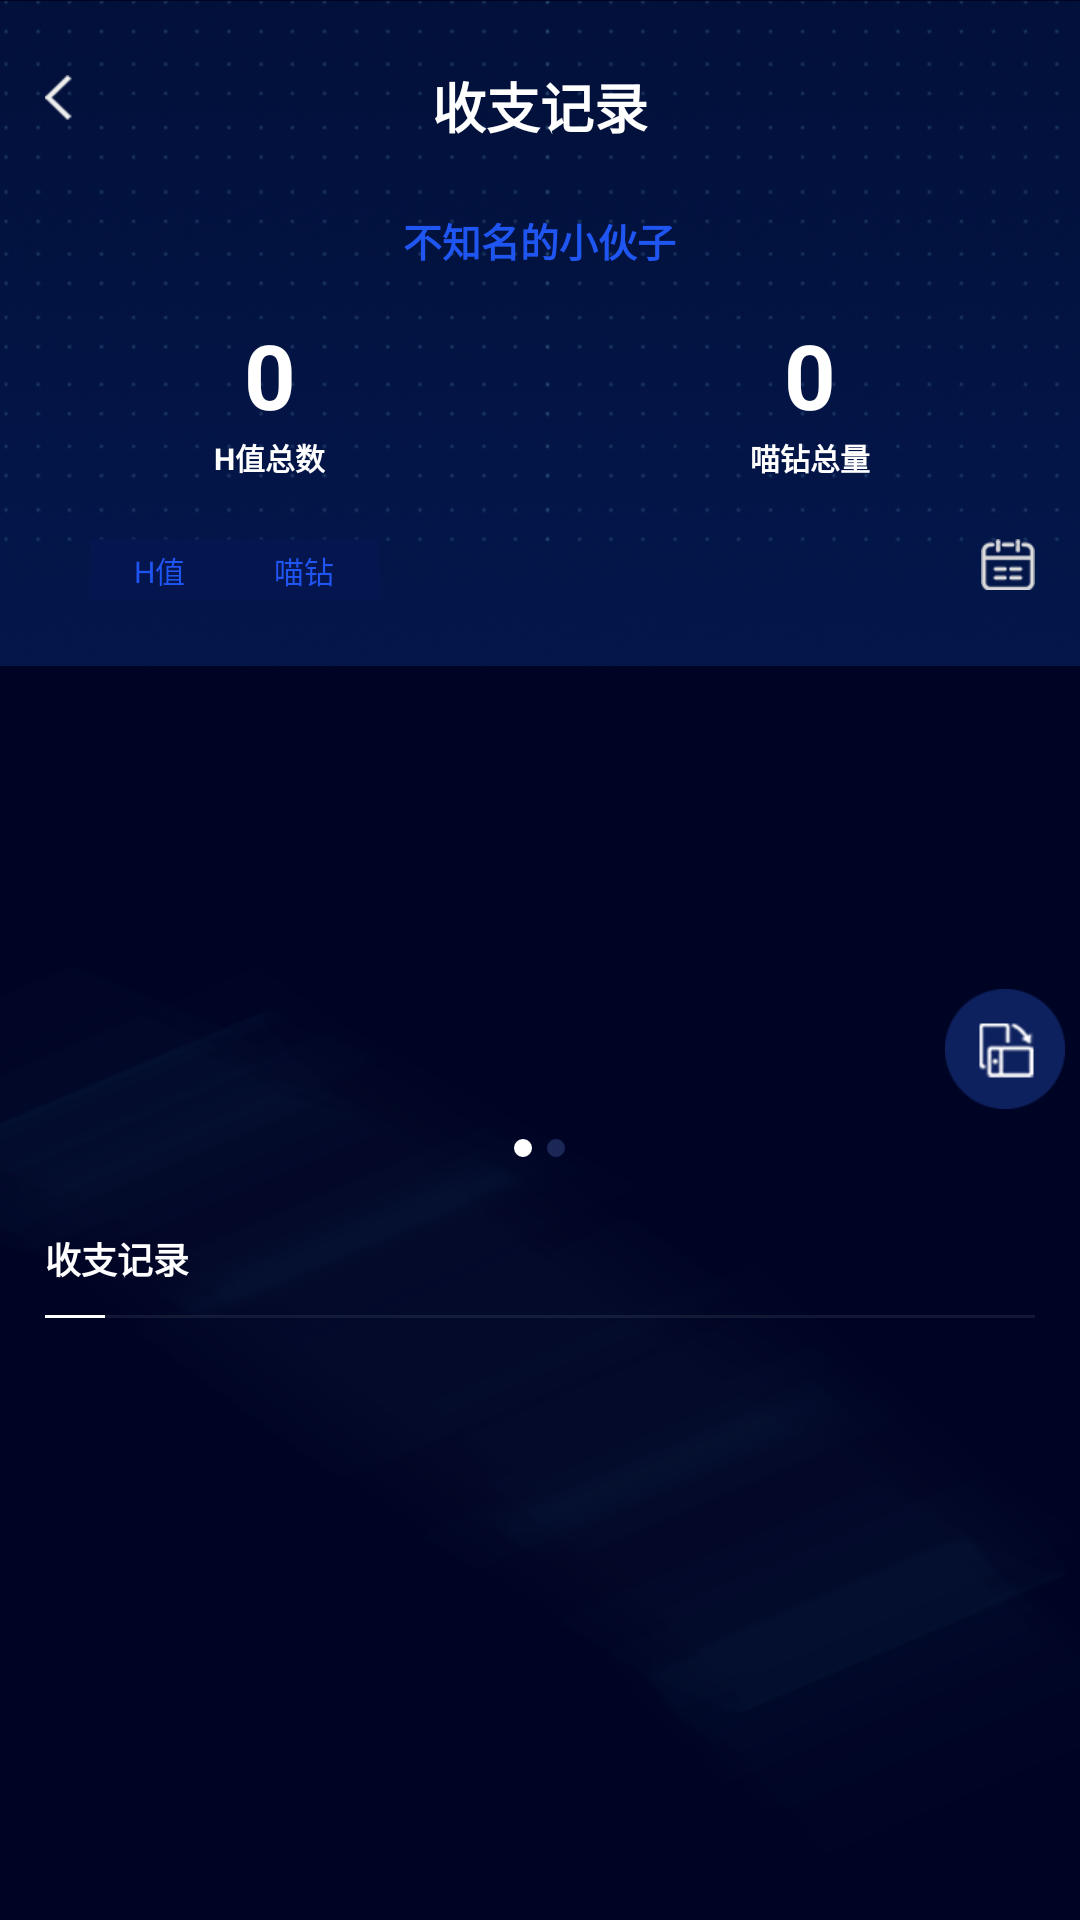

Android layout source for this screen:
<!-- AndroidManifest.xml: application theme AppTheme -->
<!-- res/layout/activity_record.xml -->
<?xml version="1.0" encoding="utf-8"?>
<RelativeLayout xmlns:android="http://schemas.android.com/apk/res/android"
    android:layout_width="match_parent"
    android:layout_height="match_parent"
    android:background="@mipmap/record_bg">

    <ImageView
        android:id="@+id/iv_head_icon"
        android:layout_width="match_parent"
        android:layout_height="222dp" />

    <ImageView
        android:layout_width="match_parent"
        android:layout_height="222dp"
        android:src="@mipmap/record_head_bg" />

    <ImageView
        android:id="@+id/iv_return"
        android:layout_width="wrap_content"
        android:layout_height="wrap_content"
        android:layout_marginTop="10dp"
        android:padding="15dp"
        android:src="@mipmap/icon_return" />

    <LinearLayout
        android:layout_width="match_parent"
        android:layout_height="wrap_content"
        android:gravity="center_horizontal"
        android:orientation="vertical">

        <TextView
            style="@style/text_white"
            android:layout_marginTop="22dp"
            android:text="收支记录"
            android:textSize="18sp"
            android:textStyle="bold" />

        <TextView
            android:id="@+id/tv_username"
            style="@style/text_xblue"
            android:layout_marginTop="22dp"
            android:text="不知名的小伙子"
            android:textSize="13sp"
            android:textStyle="bold" />

        <LinearLayout
            android:layout_width="match_parent"
            android:layout_height="wrap_content"
            android:layout_marginTop="15dp"
            android:orientation="horizontal"
            android:weightSum="2">

            <LinearLayout
                android:layout_width="0dp"
                android:layout_height="wrap_content"
                android:layout_weight="1"
                android:gravity="center_horizontal"
                android:orientation="vertical">

                <TextView
                    android:id="@+id/tv_h"
                    style="@style/text_white"
                    android:text="0"
                    android:textSize="30sp"
                    android:textStyle="bold" />

                <TextView
                    style="@style/text_white"
                    android:text="H值总数"
                    android:textSize="10sp"
                    android:textStyle="bold" />

            </LinearLayout>

            <LinearLayout
                android:layout_width="0dp"
                android:layout_height="wrap_content"
                android:layout_weight="1"
                android:gravity="center_horizontal"
                android:orientation="vertical">

                <TextView
                    android:id="@+id/tv_m"
                    style="@style/text_white"
                    android:text="0"
                    android:textSize="30sp"
                    android:textStyle="bold" />

                <TextView
                    style="@style/text_white"
                    android:text="喵钻总量"
                    android:textSize="10sp"
                    android:textStyle="bold" />

            </LinearLayout>

        </LinearLayout>

        <RelativeLayout
            android:layout_width="match_parent"
            android:layout_height="wrap_content"
            android:layout_marginTop="20dp">

            <android.support.v4.view.ViewPager
                android:id="@+id/vp_chart"
                android:layout_width="match_parent"
                android:layout_height="155dp"
                android:layout_marginLeft="15dp"
                android:layout_marginRight="15dp"
                android:layout_marginTop="17dp" />

            <RadioGroup
                android:layout_width="match_parent"
                android:layout_height="wrap_content"
                android:layout_marginLeft="15dp"
                android:layout_marginRight="15dp"
                android:orientation="horizontal"
                android:paddingLeft="15dp"
                android:paddingRight="15dp">

                <RadioButton
                    android:id="@+id/rb_button_h"
                    style="@style/text_white"
                    android:background="@drawable/record_tab_selector"
                    android:button="@color/trans"
                    android:paddingBottom="3dp"
                    android:paddingLeft="15dp"
                    android:paddingRight="15dp"
                    android:paddingTop="3dp"
                    android:text="H值"
                    android:textColor="@drawable/text_white_xblue_selector"
                    android:textSize="10sp" />

                <RadioButton
                    android:id="@+id/rb_button_m"
                    style="@style/text_white"
                    android:background="@drawable/record_tab_selector"
                    android:button="@color/trans"
                    android:paddingBottom="3dp"
                    android:paddingLeft="15dp"
                    android:paddingRight="15dp"
                    android:paddingTop="3dp"
                    android:text="喵钻"
                    android:textColor="@drawable/text_white_xblue_selector"
                    android:textSize="10sp" />

            </RadioGroup>

            <ImageView
                android:id="@+id/iv_date"
                android:layout_width="wrap_content"
                android:layout_height="wrap_content"
                android:layout_alignParentRight="true"
                android:layout_marginRight="15dp"
                android:src="@mipmap/record_icon_rili" />

            <ImageView
                android:id="@+id/iv_land"
                android:layout_width="wrap_content"
                android:layout_height="wrap_content"
                android:layout_alignParentRight="true"
                android:layout_marginRight="5dp"
                android:layout_marginTop="150dp"
                android:src="@mipmap/record_land_icon" />
        </RelativeLayout>

        <RadioGroup
            android:layout_width="wrap_content"
            android:layout_height="wrap_content"
            android:layout_marginTop="10dp"
            android:orientation="horizontal">

            <RadioButton
                android:id="@+id/rb_h"
                android:layout_width="6dp"
                android:layout_height="6dp"
                android:background="@drawable/record_radio_selector"
                android:button="@color/trans"
                android:checked="true" />

            <RadioButton
                android:id="@+id/rb_zuan"
                android:layout_width="6dp"
                android:layout_height="6dp"
                android:layout_marginLeft="5dp"
                android:background="@drawable/record_radio_selector"
                android:button="@color/trans" />

        </RadioGroup>

        <TextView
            style="@style/text_white"
            android:layout_width="match_parent"
            android:layout_marginLeft="15dp"
            android:layout_marginRight="15dp"
            android:layout_marginTop="25dp"
            android:text="收支记录"
            android:textSize="12sp"
            android:textStyle="bold" />

        <LinearLayout
            android:layout_width="match_parent"
            android:layout_height="wrap_content"
            android:layout_marginLeft="15dp"
            android:layout_marginRight="15dp"
            android:layout_marginTop="10dp"
            android:orientation="horizontal">

            <View
                android:layout_width="20dp"
                android:layout_height="1dp"
                android:background="@color/white" />

            <View style="@style/divider" />
        </LinearLayout>

        <ListView
            android:id="@+id/lv_record"
            android:layout_width="match_parent"
            android:layout_height="wrap_content"
            android:layout_marginLeft="15dp"
            android:layout_marginRight="15dp"
            android:divider="#33586776"
            android:dividerHeight="1dp" />


    </LinearLayout>
</RelativeLayout>
<!-- resources referenced by this layout -->
<resources>
  <color name="trans">#00ffffff</color>
  <color name="white">#ffffff</color>
  <!-- drawable record_radio_selector (drawable) -->
  <?xml version="1.0" encoding="utf-8"?>
  <selector xmlns:android="http://schemas.android.com/apk/res/android">
      <item android:drawable="@drawable/record_radio_s" android:state_pressed="true" />
      <item android:drawable="@drawable/record_radio_s" android:state_checked="true" android:state_enabled="true" />
      <item android:drawable="@drawable/record_radio_n" />
  </selector>
  <!-- drawable record_tab_selector (drawable) -->
  <?xml version="1.0" encoding="utf-8"?>
  <selector xmlns:android="http://schemas.android.com/apk/res/android">
      <item android:drawable="@drawable/record_tab_bg_s" android:state_pressed="true" />
      <item android:drawable="@drawable/record_tab_bg_s" android:state_checked="true" android:state_enabled="true" />
      <item android:drawable="@drawable/record_tab_bg_n" />
  </selector>
  <!-- drawable text_white_xblue_selector (drawable) -->
  <?xml version="1.0" encoding="utf-8"?>
  <selector xmlns:android="http://schemas.android.com/apk/res/android">
      <item android:color="@color/white" android:state_pressed="true" />
      <item android:color="@color/white" android:state_checked="true" android:state_enabled="true" />
      <item android:color="@color/xblue" />
  </selector>
  <!-- mipmap icon_return: png bitmap (mipmap-xhdpi, 1342 bytes) -->
  <!-- mipmap record_bg: png bitmap (mipmap-xhdpi, 42774 bytes) -->
  <!-- mipmap record_head_bg: png bitmap (mipmap-xhdpi, 216739 bytes) -->
  <!-- mipmap record_icon_rili: png bitmap (mipmap-xhdpi, 2062 bytes) -->
  <!-- mipmap record_land_icon: png bitmap (mipmap-xhdpi, 3966 bytes) -->
  <style name="divider">
          <item name="android:layout_height">1dp</item>
          <item name="android:background">#33586776</item>
          <item name="android:layout_width">match_parent</item>
      </style>
  <style name="text_white">
          <item name="android:layout_width">wrap_content</item>
          <item name="android:layout_height">wrap_content</item>
          <item name="android:textColor">@android:color/white</item>
      </style>
  <style name="text_xblue">
          <item name="android:layout_width">wrap_content</item>
          <item name="android:layout_height">wrap_content</item>
          <item name="android:textColor">@color/xblue</item>
      </style>
  <style name="AppTheme" parent="Theme.AppCompat.Light.NoActionBar">
          
      </style>
  <!-- drawable record_radio_s (drawable) -->
  <?xml version="1.0" encoding="utf-8"?>
  <shape xmlns:android="http://schemas.android.com/apk/res/android"
      android:shape="oval">
  
      <size
          android:width="6dp"
          android:height="6dp" />
  
      <solid android:color="#ffffff" />
  
  </shape>
  <!-- drawable record_radio_n (drawable) -->
  <?xml version="1.0" encoding="utf-8"?>
  <shape xmlns:android="http://schemas.android.com/apk/res/android"
      android:shape="oval">
  
      <size
          android:width="6dp"
          android:height="6dp" />
  
      <solid android:color="#1c2758" />
  
  </shape>
  <!-- drawable record_tab_bg_s (drawable) -->
  <?xml version="1.0" encoding="utf-8"?>
  <shape xmlns:android="http://schemas.android.com/apk/res/android"
      android:shape="rectangle">
  
      <stroke
          android:width="1dp"
          android:color="#ccffffff" />
  
      <solid android:color="#661f55f1" />
  </shape>
  <!-- drawable record_tab_bg_n (drawable) -->
  <?xml version="1.0" encoding="utf-8"?>
  <shape xmlns:android="http://schemas.android.com/apk/res/android"
      android:shape="rectangle">
  
      <solid android:color="#cc061651" />
  </shape>
  <color name="xblue">#1f55f1</color>
</resources>
